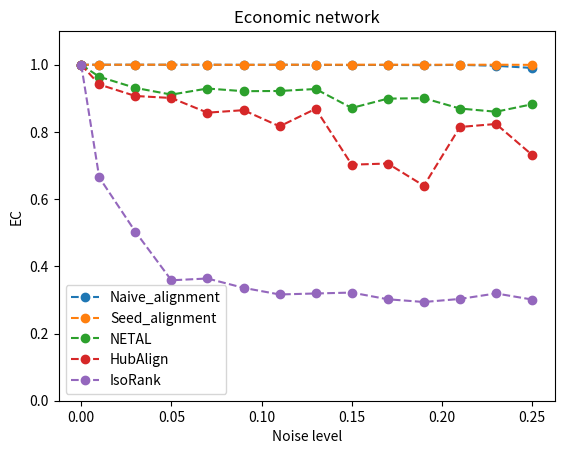

Write the Python code that produced this figure.
import matplotlib.pyplot as plt

x = [0, 0.01, 0.03, 0.05, 0.07, 0.09, 0.11, 0.13, 0.15, 0.17, 0.19, 0.21, 0.23, 0.25]

# [, , , , , , , , , , , , , ]

y_mine_naive = [1, 1, 1, 1, 1, 0.999601, 1, 0.999468, 0.999068, 0.999468, 0.998669, 0.999601, 0.996806, 0.990417]

y_mine_advanced = [1, 1, 1, 1, 1, 0.999601, 1, 1, 1, 1, 1, 0.999867, 1, 0.999601]

y_netal = [1, 0.964195, 0.931053, 0.911087, 0.929189, 0.921203, 0.921869, 0.927725, 0.87129, 0.899108, 0.900439, 0.869559, 0.860109, 0.882337]

y_hubalign = [1, 0.941169, 0.906961, 0.900972, 0.857314, 0.864768, 0.816585, 0.868761, 0.702516, 0.705976, 0.639691, 0.814721, 0.823639, 0.731532]

y_iso = [1, 0.664537, 0.503298, 0.358445, 0.363769, 0.335951, 0.316252, 0.31918, 0.321872, 0.3019283, 0.2938371, 0.30291823, 0.3192833, 0.3011283]

y_natalie = []

plt.xlabel("Noise level")
plt.ylabel("EC")
plt.ylim((0, 1.1))

plt.title("Economic network")

plt.plot(x, y_mine_naive, 'o--', label='Naive_alignment')
plt.plot(x, y_mine_advanced, 'o--', label='Seed_alignment')
plt.plot(x, y_netal, 'o--', label='NETAL')
plt.plot(x, y_hubalign, 'o--', label='HubAlign')
plt.plot(x, y_iso, 'o--', label='IsoRank')
plt.legend()

plt.show()
